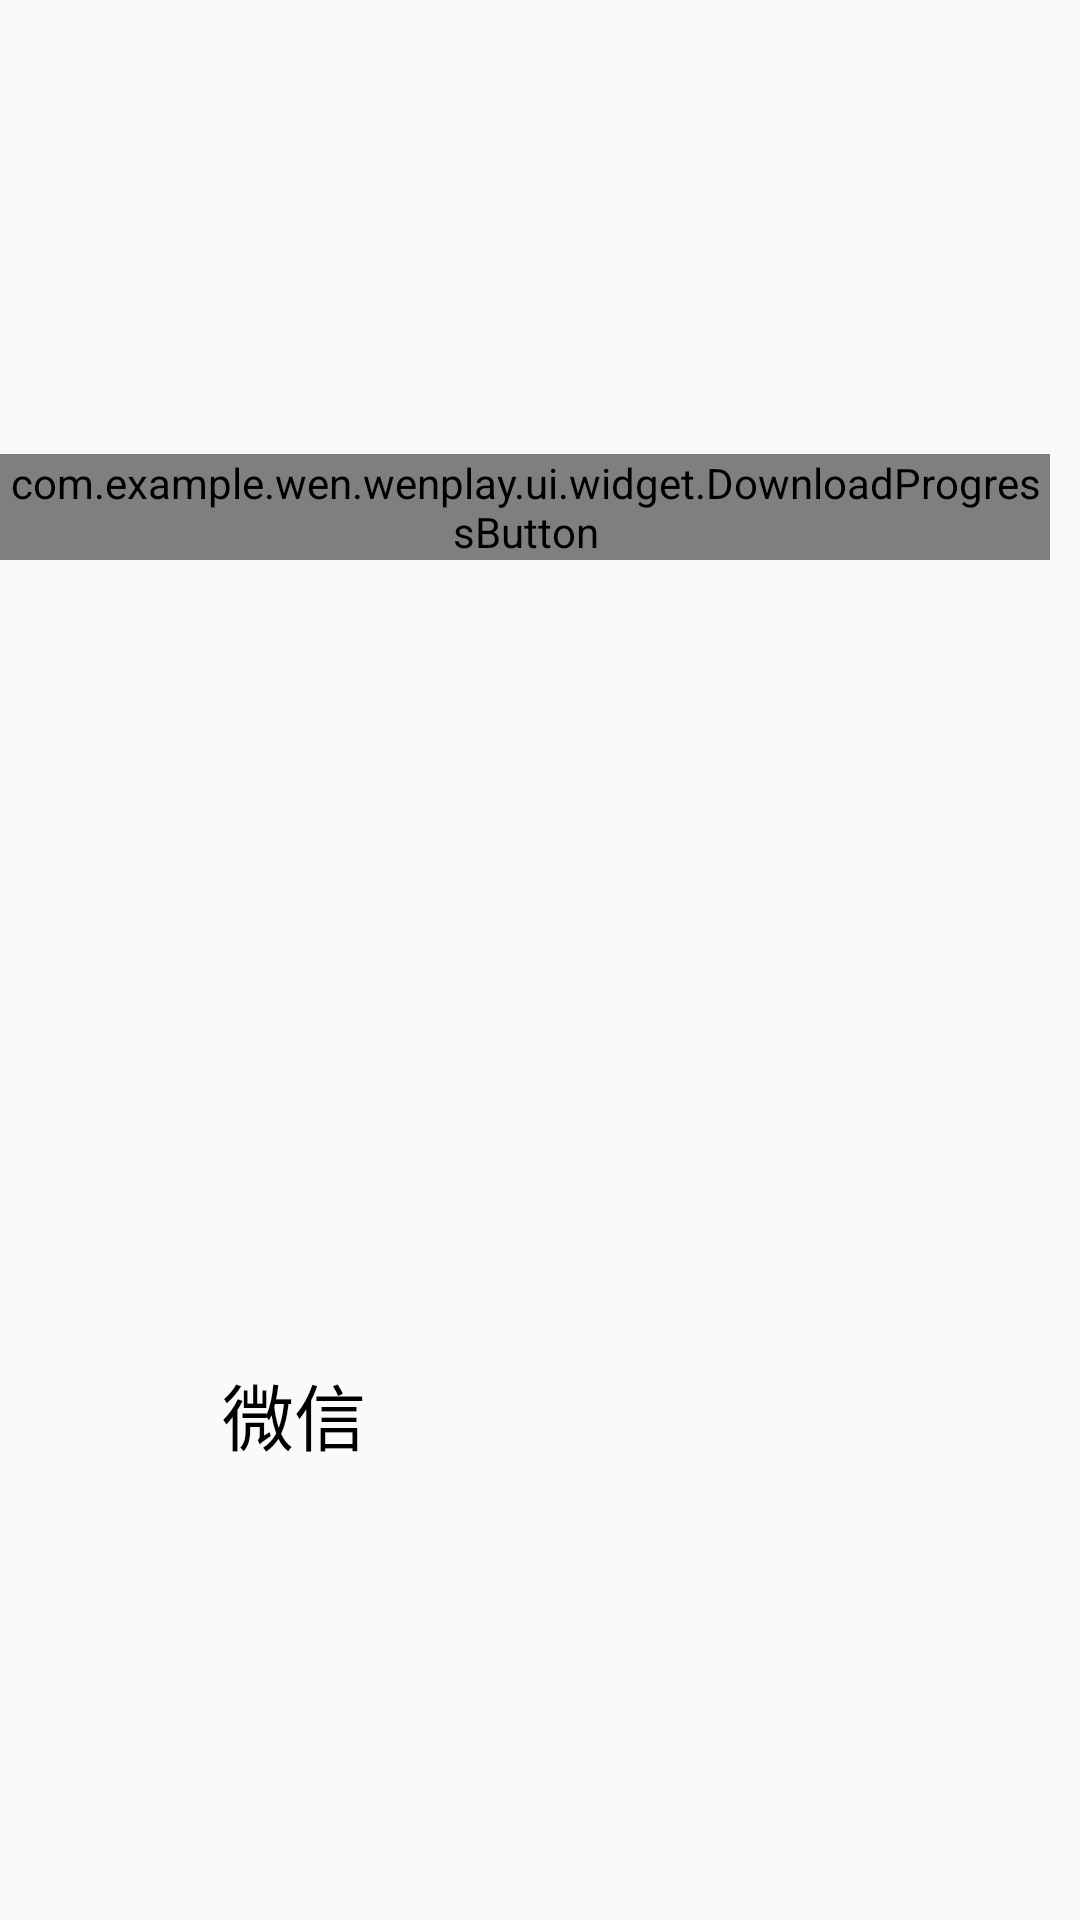

Produce the Android XML layout that renders to this screen, including the resource entries it uses.
<!-- AndroidManifest.xml: application theme AppTheme -->
<!-- res/layout/fragment_download.xml -->
<?xml version="1.0" encoding="utf-8"?>
<RelativeLayout xmlns:android="http://schemas.android.com/apk/res/android"
    android:orientation="horizontal"
    android:layout_width="match_parent"
    android:layout_height="wrap_content"
    android:gravity="center_vertical">

    <ImageView
        android:id="@+id/img_app_icon"
        android:layout_width="64dp"
        android:layout_height="64dp"/>

    <TextView
        android:id="@+id/txt_app_name"
        android:layout_width="wrap_content"
        android:layout_height="wrap_content"
        android:lines="1"
        android:textSize="24sp"
        android:layout_marginLeft="10dp"
        android:layout_toRightOf="@+id/img_app_icon"
        android:layout_centerVertical="true"
        style="@style/Text_Title"
        android:text="微信"
        />

    <com.example.wen.wenplay.ui.widget.DownloadProgressButton
        android:id="@+id/btn_download"
        android:layout_width="wrap_content"
        android:layout_height="wrap_content"
        android:layout_alignParentRight="true"
        android:layout_marginRight="10dp"/>

</RelativeLayout>
<!-- resources referenced by this layout -->
<resources>
  <style name="Text_Title">
  
          <item name="android:layout_marginTop">5dp</item>
          <item name="android:textSize">16dp</item>
          <item name="android:textColor">@color/md_black_1000</item>
  
  
      </style>
  <style name="AppTheme" parent="Theme.AppCompat.Light.NoActionBar">
          
          <item name="colorPrimary">@color/colorPrimary</item>
          <item name="colorPrimaryDark">@color/colorPrimaryDark</item>
          <item name="colorAccent">@color/colorAccent</item>
      </style>
  <color name="md_black_1000">#000000</color>
  <color name="colorPrimary">#3F51B5</color>
  <color name="colorPrimaryDark">#303F9F</color>
  <color name="colorAccent">#FF4081</color>
</resources>
